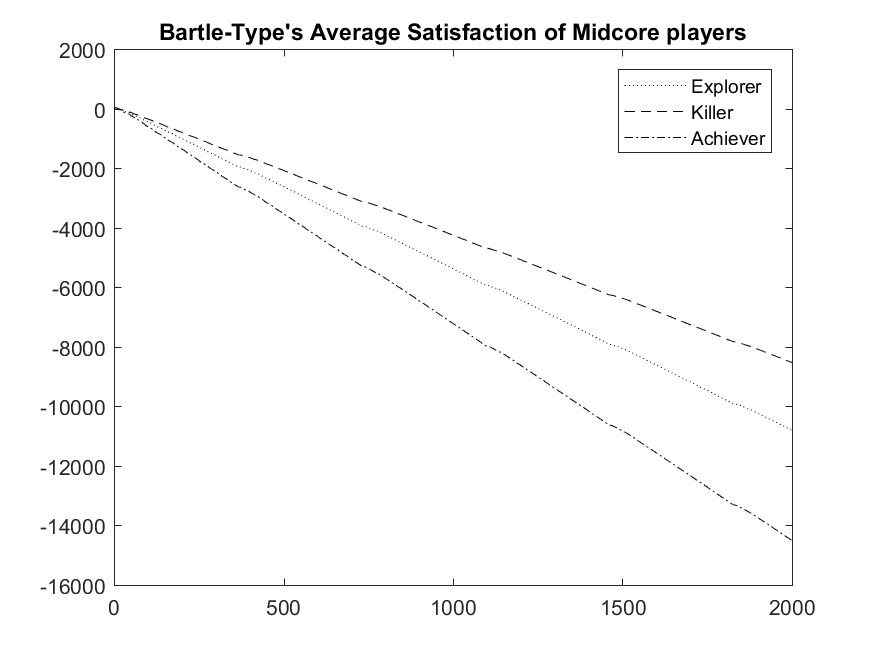

Values plotted in this chart, from the file beside it:
Achiever, Killer, Explorer
0, 0, 0
0, 0, 0
18.38, 11.65, 13.68
25.39, 15.81, 19.14
29, 18.32, 22.24
29.82, 18.93, 22.94
28.11, 18.13, 21.11
24.8, 15.83, 18.61
19.29, 13.07, 15.04
12.77, 9.342, 10.15
11.46, 8.967, 8.908
8.673, 7.159, 6.975
3.209, 3.899, 3.683
-3.78, -0.2546, -1.403
-10.82, -4.948, -7.065
-19, -9.813, -13.42
-27.94, -15.02, -20.34
-30.09, -16.31, -22.01
-34.26, -18.85, -25.13
-40.8, -22.72, -30.03
-48.67, -27.33, -35.74
-57.08, -32.3, -42.18
-66.33, -37.66, -49.08
-75.57, -43.34, -56.37
-79, -45.2, -59.35
-83.84, -48.02, -62.65
-90.94, -52.33, -67.72
-99.09, -57.23, -73.73
-108.2, -62.49, -80.65
-117.7, -68.25, -88.04
-127.7, -74.09, -95
-131.4, -75.87, -97.42
-136.7, -78.7, -101.1
-136.7, -78.59, -100.7
-139.2, -79.64, -101.8
-142.5, -81.96, -104.7
-147.8, -85.06, -107.9
-153.9, -88.63, -112.6
-154.5, -88.83, -112.6
-157.3, -90.48, -114.3
-162.6, -93.31, -118
-169.5, -97.32, -123
-177.2, -101.6, -128.7
-185, -106.3, -134.5
-193.5, -111.1, -141
-196.1, -112.2, -142.4
-200.4, -114.7, -145.4
-206.4, -118.5, -150.4
-214, -123.1, -156.1
-222.9, -128, -162.6
-231.6, -133.2, -169.2
-240.6, -138.7, -176
-243.3, -140.3, -178.4
-247.7, -143, -181.9
-254.5, -147, -186.8
-262.3, -152, -193.3
-271.4, -157.2, -200.2
-280.8, -162.8, -207.2
-290.3, -168.6, -214.5
-298.7, -173.8, -221.2
... 1,942 more rows
